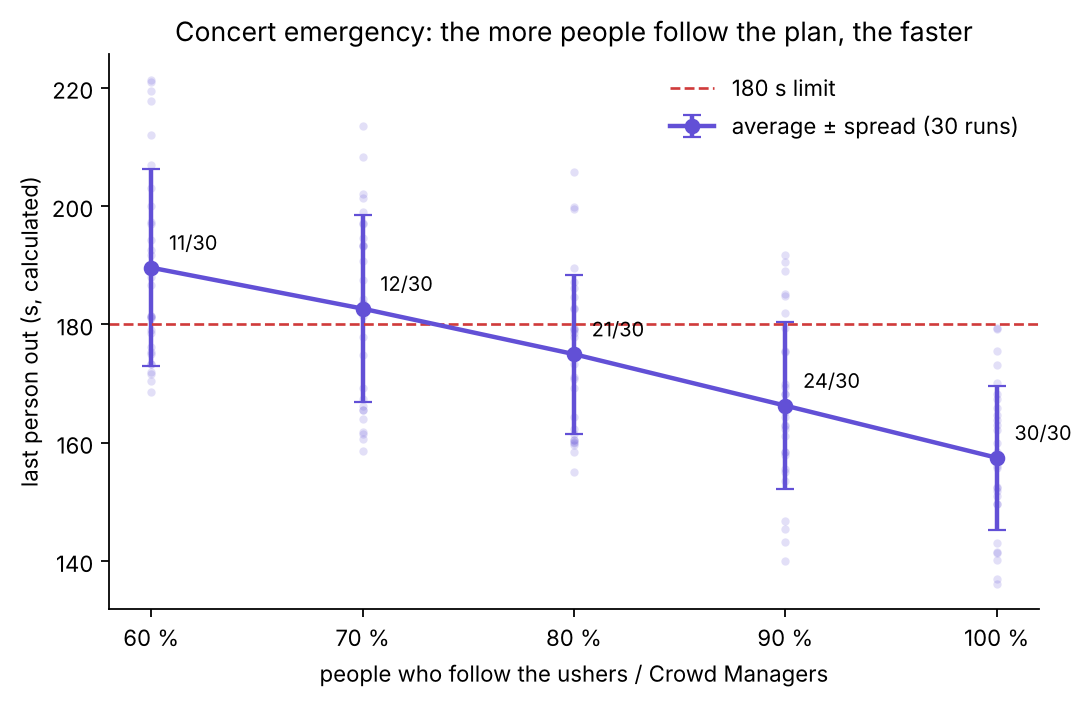

Values plotted in this chart, from the file beside it:
guided, run, calculated_time_s
0.6, 0, 181.4
0.6, 1, 171.7
0.6, 2, 181.2
0.6, 3, 168.6
0.6, 4, 176.2
0.6, 5, 200.1
0.6, 6, 172.0
0.6, 7, 203.1
0.6, 8, 181.1
0.6, 9, 197.3
0.6, 10, 178.6
0.6, 11, 217.7
0.6, 12, 219.5
0.6, 13, 173.3
0.6, 14, 191.7
0.6, 15, 197.0
0.6, 16, 181.4
0.6, 17, 192.6
0.6, 18, 212.1
0.6, 19, 194.2
0.6, 20, 170.5
0.6, 21, 173.4
0.6, 22, 186.7
0.6, 23, 221.0
0.6, 24, 179.0
0.6, 25, 175.3
0.6, 26, 175.0
0.6, 27, 206.9
0.6, 28, 221.4
0.6, 29, 188.1
0.7, 0, 177.9
0.7, 1, 174.8
0.7, 2, 167.4
0.7, 3, 161.9
0.7, 4, 165.5
0.7, 5, 183.6
0.7, 6, 165.6
0.7, 7, 201.3
0.7, 8, 197.0
0.7, 9, 184.3
0.7, 10, 164.1
0.7, 11, 208.3
0.7, 12, 202.1
0.7, 13, 161.5
0.7, 14, 199.0
0.7, 15, 190.8
0.7, 16, 158.6
0.7, 17, 193.3
0.7, 18, 193.3
0.7, 19, 197.1
0.7, 20, 169.3
0.7, 21, 166.3
0.7, 22, 187.6
0.7, 23, 213.6
0.7, 24, 181.4
0.7, 25, 183.4
0.7, 26, 160.7
0.7, 27, 194.7
0.7, 28, 193.4
0.7, 29, 182.7
... 90 more rows
